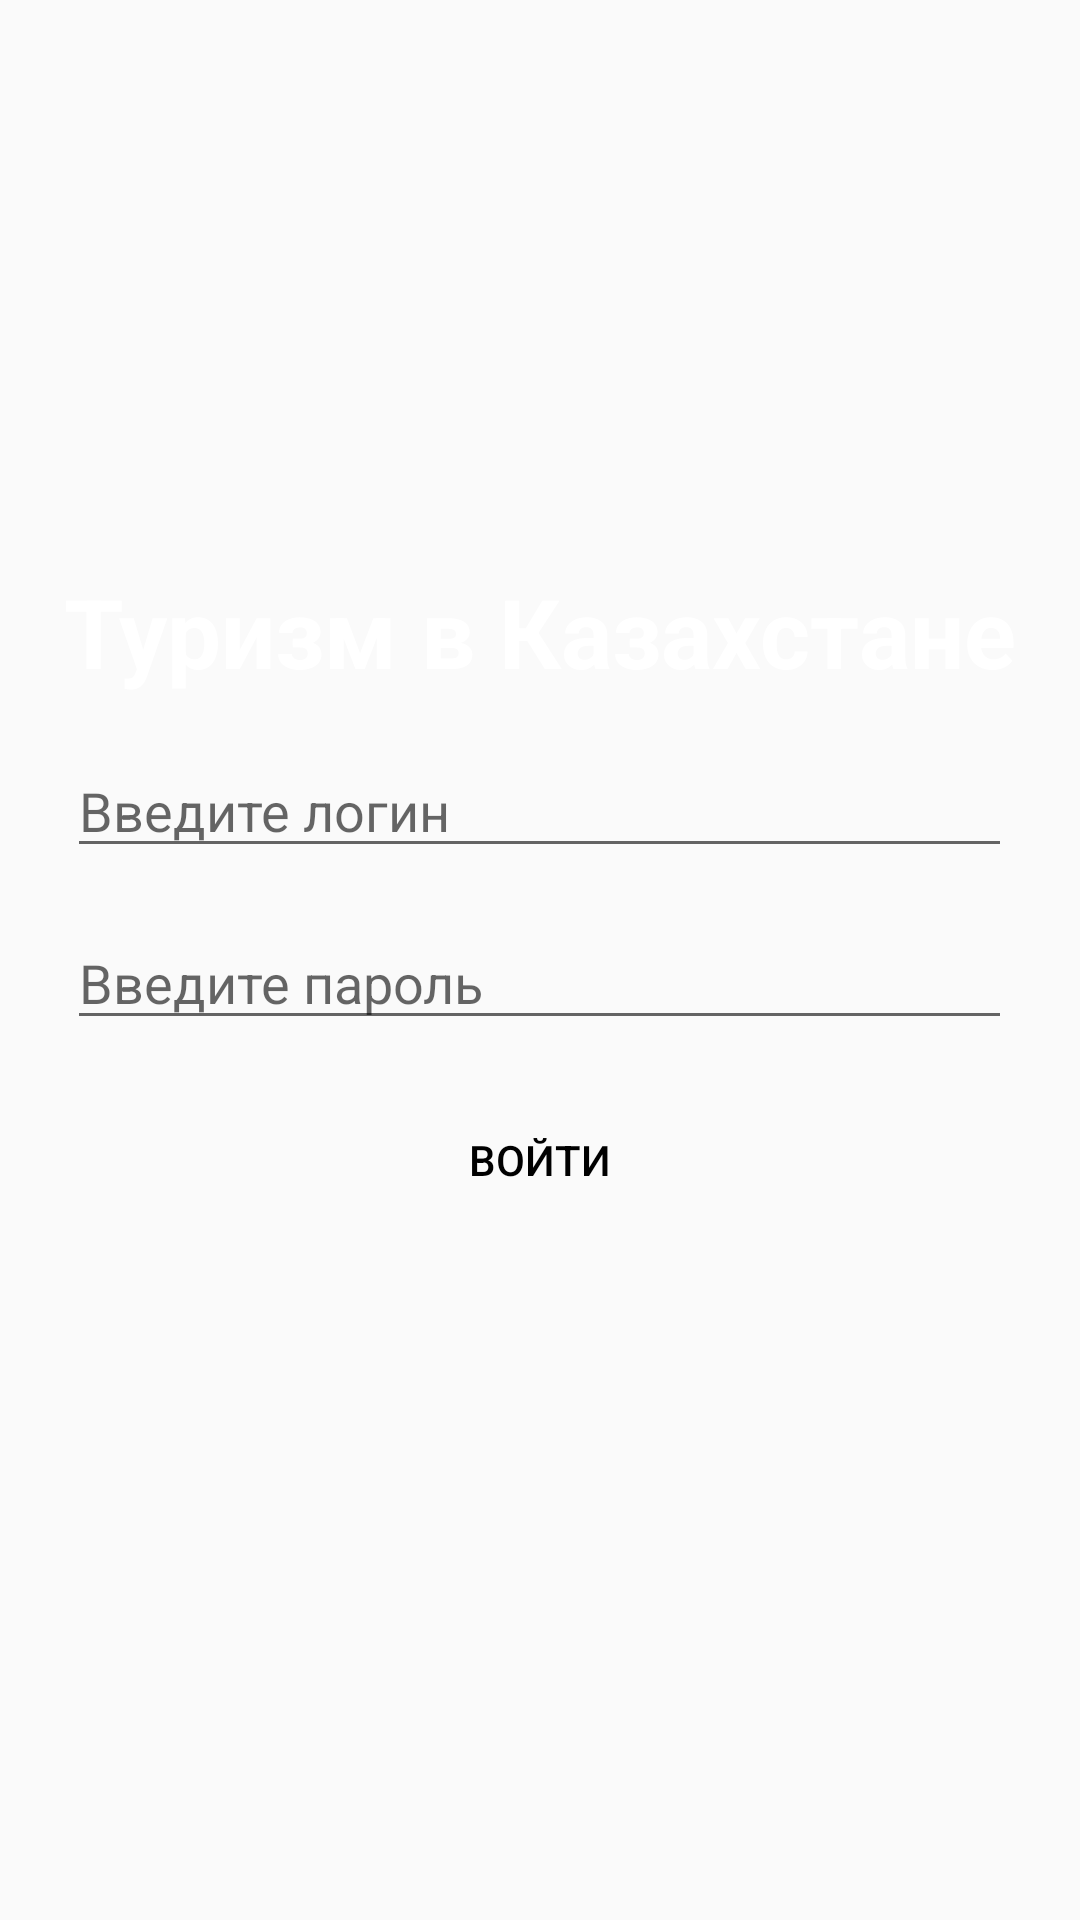

Write the Android layout XML for this screen, with the resource values it uses.
<!-- AndroidManifest.xml: activity theme LoginTheme -->
<!-- res/layout/activity_login.xml -->
<?xml version="1.0" encoding="utf-8"?>
<LinearLayout xmlns:android="http://schemas.android.com/apk/res/android"
    xmlns:app="http://schemas.android.com/apk/res-auto"
    xmlns:tools="http://schemas.android.com/tools"
    android:layout_width="match_parent"
    android:layout_height="match_parent"
    tools:context=".LoginActivity"
    android:orientation="vertical"
    android:background="@drawable/side_nav_bar"
    android:theme="@style/LoginTheme">


    <LinearLayout
        android:layout_width="match_parent"
        android:layout_height="match_parent"
        android:gravity="center"
        android:orientation="vertical">

        <TextView
            android:layout_width="wrap_content"
            android:layout_height="wrap_content"
            android:layout_gravity="center_horizontal"
            android:gravity="center_vertical"
            android:text="@string/string_login"
            android:textColor="@color/white"
            android:textSize="32sp"
            android:textStyle="bold" />

        <EditText
            android:id="@+id/editTextName"
            android:layout_width="wrap_content"
            android:layout_height="wrap_content"
            android:layout_gravity="center"
            android:layout_marginTop="16dp"
            android:ems="15"
            android:hint="@string/input_name"
            android:inputType="textPersonName"
            android:minLines="2"
            android:textColor="@color/white" />

        <EditText
            android:id="@+id/editTextPassword"
            android:layout_width="wrap_content"
            android:layout_height="wrap_content"
            android:layout_gravity="center"
            android:layout_marginTop="16dp"
            android:ems="15"
            android:hint="@string/string_password"
            android:inputType="textPassword"
            android:minLines="2"
            android:textColor="@color/white" />
        <Button
            android:id="@+id/singnbtn"
            android:layout_width="wrap_content"
            android:layout_height="wrap_content"
            android:layout_gravity="center"
            android:layout_marginTop="16dp"
            android:enabled="false"
            android:text="@string/signin"
            android:textColor="@color/colorBlack"
            android:background="@drawable/buttom_shape"
            />

        <TextView
            android:id="@+id/textViewInfo"
            android:layout_width="wrap_content"
            android:layout_height="wrap_content"
            android:textColor="@color/colorBlack"
            android:layout_marginTop="16dp"
            android:layout_gravity="center"
            android:textSize="18dp"

            />
    </LinearLayout>
</LinearLayout>
<!-- resources referenced by this layout -->
<resources>
  <color name="colorBlack">#000000</color>
  <color name="white">#ffffff</color>
  <string name="input_name">Введите логин</string>
  <string name="signin">Войти</string>
  <string name="string_login">Туризм в Казахстане</string>
  <string name="string_password">Введите пароль</string>
  <style name="LoginTheme" parent="Theme.AppCompat.Light.NoActionBar">
          
          <item name="colorPrimary">@color/colorPrimary</item>
          <item name="colorPrimaryDark">@color/colorPrimaryDark</item>
          <item name="colorAccent">@color/colorAccent</item>
      </style>
  <color name="colorPrimary">#008577</color>
  <color name="colorPrimaryDark">#00574B</color>
  <color name="colorAccent">#D81B60</color>
</resources>
